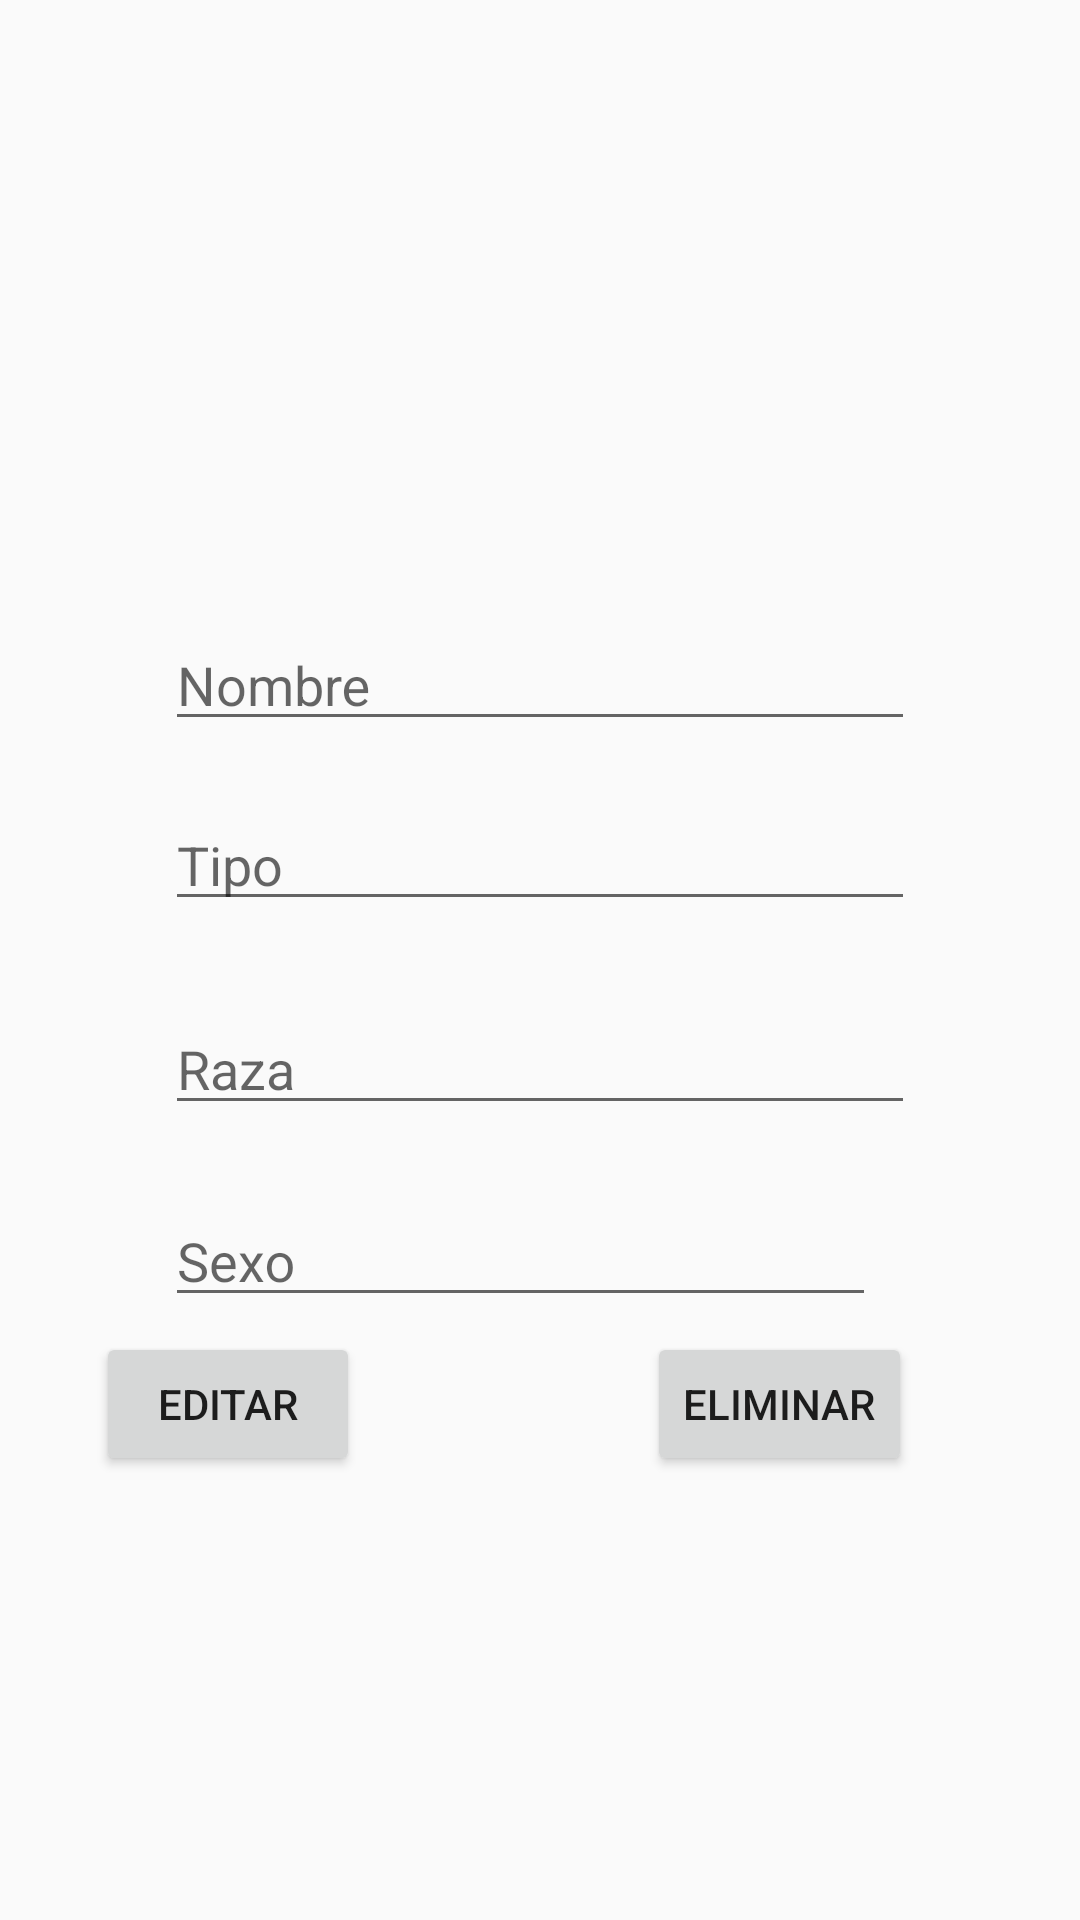

Layout XML and referenced resources for this Android screen:
<!-- AndroidManifest.xml: application theme AppTheme -->
<!-- res/layout/fragment_pet_detail.xml -->
<?xml version="1.0" encoding="utf-8"?>
<android.support.constraint.ConstraintLayout xmlns:android="http://schemas.android.com/apk/res/android"
    xmlns:app="http://schemas.android.com/apk/res-auto"
    xmlns:tools="http://schemas.android.com/tools"
    android:id="@+id/frameLayout2"
    android:layout_width="match_parent"
    android:layout_height="match_parent"
    tools:context=".view.pet_detail">

    <ImageView
        android:id="@+id/petd_img"
        android:layout_width="286dp"
        android:layout_height="170dp"
        android:layout_marginBottom="8dp"
        android:layout_marginEnd="8dp"
        android:layout_marginStart="8dp"
        android:layout_marginTop="8dp"
        app:layout_constraintBottom_toBottomOf="parent"
        app:layout_constraintEnd_toEndOf="parent"
        app:layout_constraintStart_toStartOf="parent"
        app:layout_constraintTop_toTopOf="parent"
        app:layout_constraintVertical_bias="0.024"
        app:srcCompat="@drawable/flash" />

    <Button
        android:id="@+id/btnpetd_editar"
        android:layout_width="wrap_content"
        android:layout_height="wrap_content"
        android:layout_marginEnd="8dp"
        android:layout_marginStart="8dp"
        android:layout_marginTop="444dp"
        android:text="EDITAR"
        app:layout_constraintEnd_toStartOf="@+id/btnped_delete"
        app:layout_constraintHorizontal_bias="0.215"
        app:layout_constraintStart_toStartOf="parent"
        app:layout_constraintTop_toTopOf="parent" />

    <Button
        android:id="@+id/btnped_delete"
        android:layout_width="wrap_content"
        android:layout_height="wrap_content"
        android:layout_marginEnd="56dp"
        android:layout_marginTop="444dp"
        android:text="ELIMINAR"
        app:layout_constraintEnd_toEndOf="parent"
        app:layout_constraintTop_toTopOf="parent" />

    <android.support.design.widget.TextInputLayout
        android:id="@+id/petd_raza2"
        android:layout_width="250dp"
        android:layout_height="50dp"
        android:layout_marginBottom="8dp"
        android:layout_marginEnd="8dp"
        android:layout_marginStart="8dp"
        android:layout_marginTop="136dp"
        app:layout_constraintBottom_toBottomOf="parent"
        app:layout_constraintEnd_toEndOf="parent"
        app:layout_constraintStart_toStartOf="parent"
        app:layout_constraintTop_toBottomOf="@+id/petd_img"
        app:layout_constraintVertical_bias="0.0">

        <android.support.design.widget.TextInputEditText
            android:id="@+id/petd_raza"
            android:layout_width="match_parent"
            android:layout_height="wrap_content"
            android:hint="Raza" />
    </android.support.design.widget.TextInputLayout>

    <android.support.design.widget.TextInputLayout
        android:id="@+id/petd_sexo2"
        android:layout_width="250dp"
        android:layout_height="50dp"
        android:layout_marginBottom="8dp"
        android:layout_marginEnd="8dp"
        android:layout_marginStart="8dp"
        android:layout_marginTop="192dp"
        app:layout_constraintBottom_toBottomOf="parent"
        app:layout_constraintEnd_toEndOf="parent"
        app:layout_constraintStart_toStartOf="parent"
        app:layout_constraintTop_toTopOf="@+id/petd_name2"
        app:layout_constraintVertical_bias="0.0">

        <android.support.design.widget.TextInputEditText
            android:id="@+id/petd_sexo"
            android:layout_width="237dp"
            android:layout_height="wrap_content"
            android:hint="Sexo" />
    </android.support.design.widget.TextInputLayout>

    <android.support.design.widget.TextInputLayout
        android:id="@+id/petd_tipo2"
        android:layout_width="250dp"
        android:layout_height="50dp"
        android:layout_marginBottom="8dp"
        android:layout_marginEnd="8dp"
        android:layout_marginStart="8dp"
        android:layout_marginTop="68dp"
        app:layout_constraintBottom_toBottomOf="parent"
        app:layout_constraintEnd_toEndOf="parent"
        app:layout_constraintStart_toStartOf="parent"
        app:layout_constraintTop_toBottomOf="@+id/petd_img"
        app:layout_constraintVertical_bias="0.0">

        <android.support.design.widget.TextInputEditText
            android:id="@+id/petd_tipo"
            android:layout_width="match_parent"
            android:layout_height="wrap_content"
            android:hint="Tipo" />
    </android.support.design.widget.TextInputLayout>

    <android.support.design.widget.TextInputLayout
        android:id="@+id/petd_name2"
        android:layout_width="250dp"
        android:layout_height="50dp"
        android:layout_marginBottom="8dp"
        android:layout_marginEnd="8dp"
        android:layout_marginStart="8dp"
        android:layout_marginTop="8dp"
        app:layout_constraintBottom_toBottomOf="parent"
        app:layout_constraintEnd_toEndOf="parent"
        app:layout_constraintStart_toStartOf="parent"
        app:layout_constraintTop_toBottomOf="@+id/petd_img"
        app:layout_constraintVertical_bias="0.0">

        <android.support.design.widget.TextInputEditText
            android:id="@+id/petd_name"
            android:layout_width="match_parent"
            android:layout_height="wrap_content"
            android:hint="Nombre" />
    </android.support.design.widget.TextInputLayout>
</android.support.constraint.ConstraintLayout>
<!-- resources referenced by this layout -->
<resources>
  <style name="AppTheme" parent="Theme.AppCompat.Light.DarkActionBar">
          
          <item name="colorPrimary">@color/colorPrimary</item>
          <item name="colorPrimaryDark">@color/colorPrimaryDark</item>
          <item name="colorAccent">@color/colorAccent</item>
      </style>
  <color name="colorPrimary">#2196F3</color>
  <color name="colorPrimaryDark">#1976D2</color>
  <color name="colorAccent">#7C4DFF</color>
</resources>
